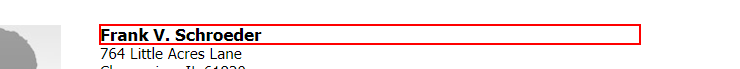
Workflow: Main

Step 1: get-text from the heading

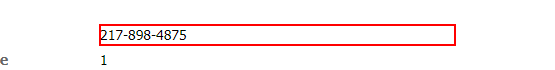
Step 2: get-text from the dd

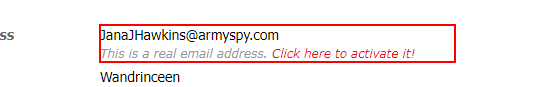
Step 3: get-text from the dd

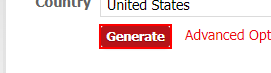
Step 4: click on the text box